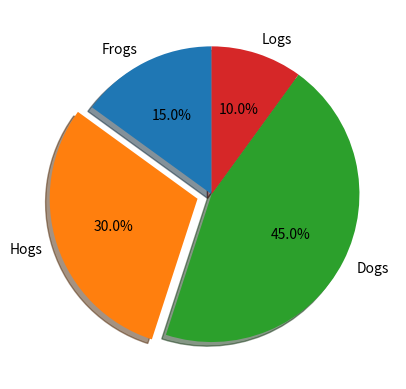
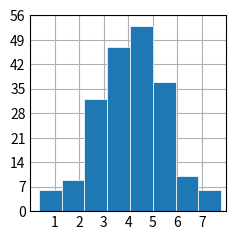

Write the Python code that produced these figures, in order.
import numpy as np
import matplotlib.pyplot as plt
labels = ['Frogs', 'Hogs', 'Dogs', 'Logs']
sizes = [15, 30, 45, 10]

explode = (0, 0.1, 0, 0)  # only "explode" the 2nd slice (i.e. 'Hogs')

fig, ax = plt.subplots()
ax.pie(sizes, explode=explode, labels=labels, autopct='%1.1f%%', shadow=True, startangle=90)
plt.show()

plt.style.use('_mpl-gallery')

# make data
np.random.seed(1)
x = 4 + np.random.normal(0, 1.5, 200)

# plot:
fig, ax = plt.subplots()

ax.hist(x, bins=8, linewidth=0.5, edgecolor="white")

ax.set(xlim=(0, 8), xticks=np.arange(1, 8),
       ylim=(0, 56), yticks=np.linspace(0, 56, 9))

plt.show()

# pyright: reportUnknownMemberType=false
# pyright: reportMissingTypeStubs=false
